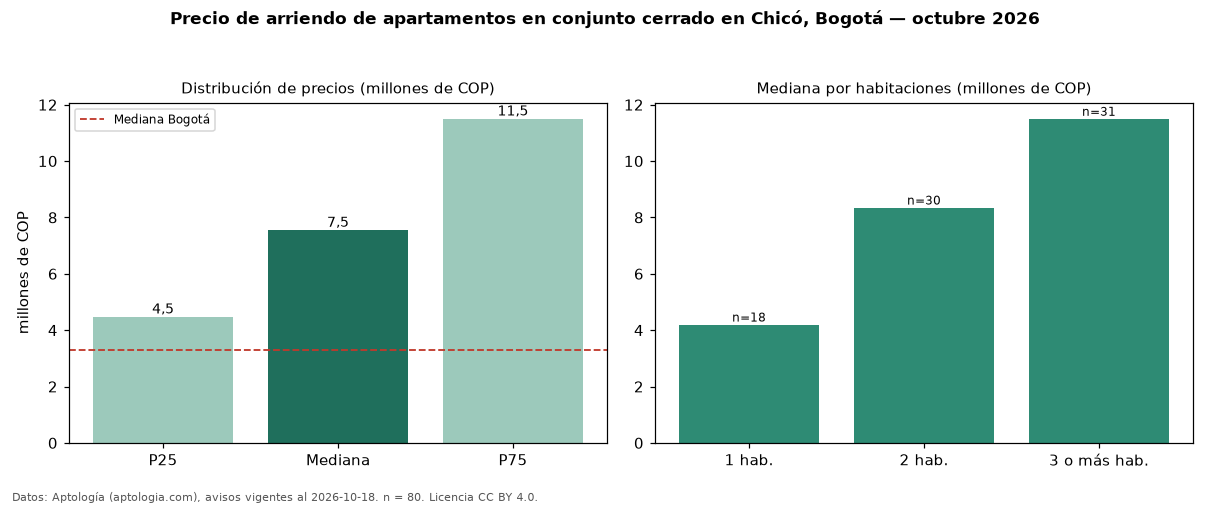

Source data for this figure (header and first rows):
seccion, metrica, valor, moneda, n
filtro, conj, en conjunto cerrado, , 80
precio, p25, 4475000, COP, 80
precio, mediana, 7550000, COP, 80
precio, p75, 11500000, COP, 80
precio, minimo, 1950000, COP, 80
precio, maximo, 20200000, COP, 80
m2, mediana_precio_m2, 64338, COP, 75
m2, area_mediana_m2, 110.0, m2, 75
admin, mediana_admin_mes, 1108000, COP, 42
banos, mediana_banos, 2.0, , 
parqueadero, pct_con_parqueadero, 97.5, %, 80
estrato, estrato_mas_frecuente, 6, , 80
habitaciones, 1, 4200000, COP, 18
habitaciones, 2, 8350000, COP, 30
habitaciones, 3+, 11500000, COP, 31
ciudad, mediana_ciudad_referencia, 3300000, COP, 
ciudad, mediana_m2_ciudad, 48246, COP, 
fuente, fecha_datos, 2026-10-18, , 
fuente, atribucion, https://www.aptologia.com/arriendo/bogot…, , 
fuente, licencia, CC BY 4.0, , 
